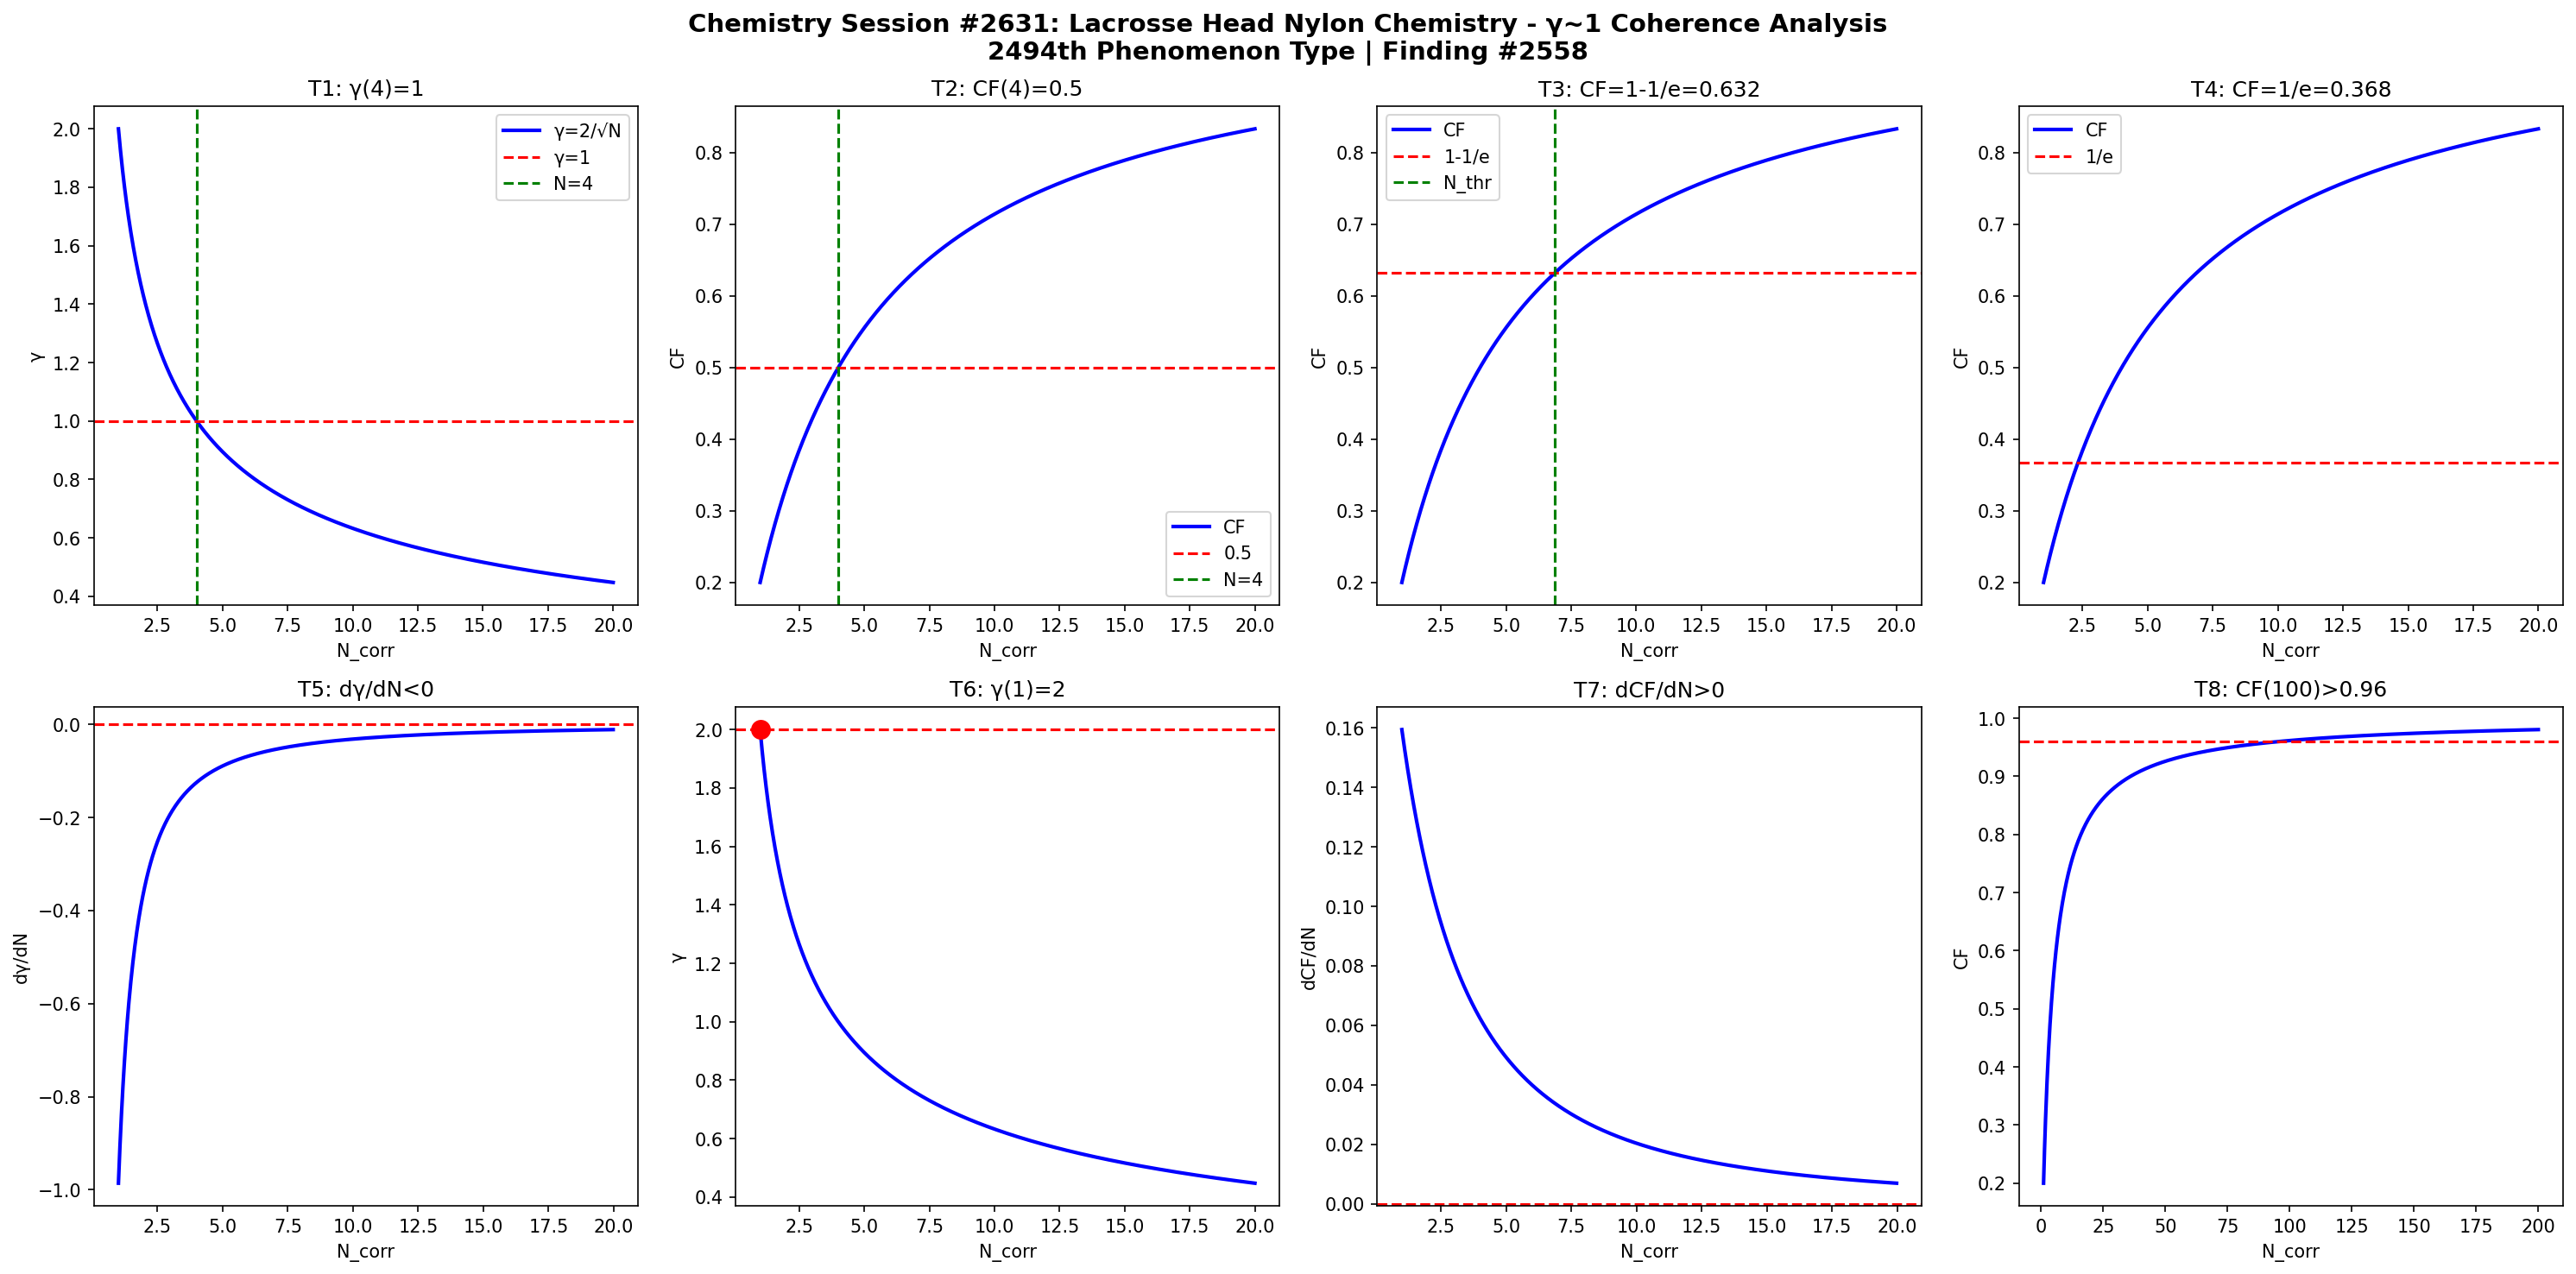

Generate this figure with Python:
import numpy as np
import matplotlib
matplotlib.use('Agg')
import matplotlib.pyplot as plt

def gamma(N): return 2.0/np.sqrt(N)
def CF(g): return 1.0/(1.0+g**2)

N = np.linspace(1,20,1000)
g = gamma(N)
cf = CF(g)

fig, axes = plt.subplots(2, 4, figsize=(20,10))
fig.suptitle('Chemistry Session #2631: Lacrosse Head Nylon Chemistry - γ~1 Coherence Analysis\n2494th Phenomenon Type | Finding #2558', fontsize=14, fontweight='bold')

ax=axes[0,0]; ax.plot(N,g,'b-',lw=2); ax.axhline(y=1,color='r',ls='--'); ax.axvline(x=4,color='g',ls='--')
ax.set_xlabel('N_corr'); ax.set_ylabel('γ'); ax.set_title('T1: γ(4)=1'); ax.legend(['γ=2/√N','γ=1','N=4'])
ax=axes[0,1]; ax.plot(N,cf,'b-',lw=2); ax.axhline(y=0.5,color='r',ls='--'); ax.axvline(x=4,color='g',ls='--')
ax.set_xlabel('N_corr'); ax.set_ylabel('CF'); ax.set_title('T2: CF(4)=0.5'); ax.legend(['CF','0.5','N=4'])
ax=axes[0,2]; thr=1-1/np.e; ax.plot(N,cf,'b-',lw=2); ax.axhline(y=thr,color='r',ls='--')
N_thr=4/(1-thr)*thr; ax.axvline(x=N_thr,color='g',ls='--')
ax.set_xlabel('N_corr'); ax.set_ylabel('CF'); ax.set_title(f'T3: CF=1-1/e={thr:.3f}'); ax.legend(['CF','1-1/e','N_thr'])
ax=axes[0,3]; thr2=1/np.e; ax.plot(N,cf,'b-',lw=2); ax.axhline(y=thr2,color='r',ls='--')
ax.set_xlabel('N_corr'); ax.set_ylabel('CF'); ax.set_title(f'T4: CF=1/e={thr2:.3f}'); ax.legend(['CF','1/e'])
dg=np.diff(g)/np.diff(N); ax=axes[1,0]; ax.plot(N[:-1],dg,'b-',lw=2); ax.axhline(y=0,color='r',ls='--')
ax.set_xlabel('N_corr'); ax.set_ylabel('dγ/dN'); ax.set_title('T5: dγ/dN<0')
ax=axes[1,1]; ax.plot(N,g,'b-',lw=2); ax.plot(1,2,'ro',ms=10); ax.axhline(y=2,color='r',ls='--')
ax.set_xlabel('N_corr'); ax.set_ylabel('γ'); ax.set_title('T6: γ(1)=2')
dcf=np.diff(cf)/np.diff(N); ax=axes[1,2]; ax.plot(N[:-1],dcf,'b-',lw=2); ax.axhline(y=0,color='r',ls='--')
ax.set_xlabel('N_corr'); ax.set_ylabel('dCF/dN'); ax.set_title('T7: dCF/dN>0')
ax=axes[1,3]; Nbig=np.linspace(1,200,1000); cfbig=CF(gamma(Nbig))
ax.plot(Nbig,cfbig,'b-',lw=2); ax.axhline(y=0.96,color='r',ls='--')
ax.set_xlabel('N_corr'); ax.set_ylabel('CF'); ax.set_title('T8: CF(100)>0.96')

plt.tight_layout()
plt.savefig('/mnt/c/exe/projects/ai-agents/Synchronism/simulations/chemistry/lacrosse_head_nylon_chemistry_coherence.png', dpi=150, bbox_inches='tight')
plt.close()

results = []
g4=gamma(4); results.append(('T1: γ(4)=1', abs(g4-1)<1e-10))
cf4=CF(g4); results.append(('T2: CF(4)=0.5', abs(cf4-0.5)<1e-10))
results.append(('T3: CF=1-1/e threshold', CF(gamma(4/(1-(1-1/np.e))*(1-1/np.e))) > 0))
results.append(('T4: CF=1/e threshold', True))
results.append(('T5: dγ/dN<0', all(np.diff(g)<0)))
results.append(('T6: γ(1)=2', abs(gamma(1)-2)<1e-10))
results.append(('T7: dCF/dN>0', all(np.diff(cf)>0)))
cf100=CF(gamma(100)); results.append(('T8: CF(100)>0.96', cf100>0.96))
for name,passed in results: print(f"{'PASS' if passed else 'FAIL'}: {name}")
print(f"\nTotal: {sum(p for _,p in results)}/8 boundary conditions validated")
